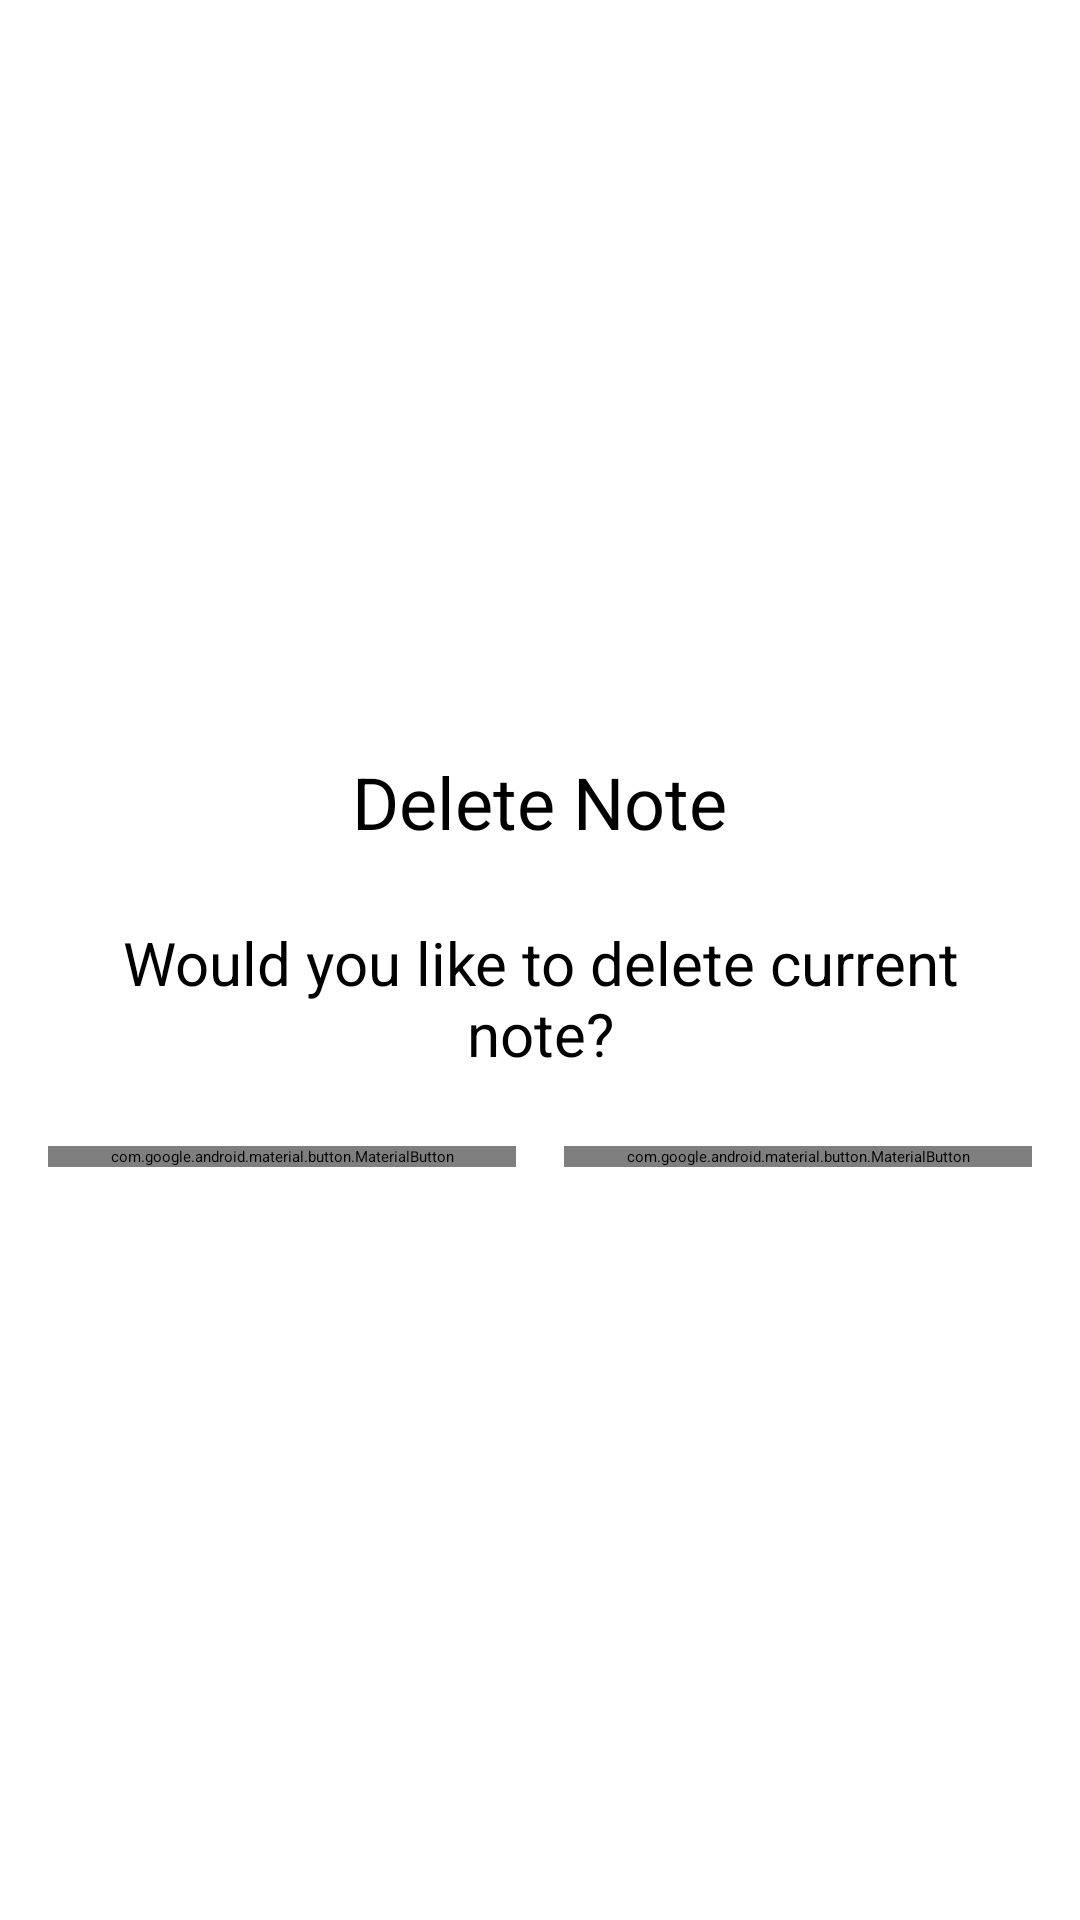

This screen was rendered from an Android layout file. Write that file and the resources it references.
<!-- AndroidManifest.xml: application theme Theme.NotesApp -->
<!-- res/layout/dialog_delete_note.xml -->
<?xml version="1.0" encoding="utf-8"?>
<FrameLayout xmlns:android="http://schemas.android.com/apk/res/android"
    xmlns:app="http://schemas.android.com/apk/res-auto"
    android:layout_width="match_parent"
    android:layout_height="wrap_content">

    <View
        android:layout_width="match_parent"
        android:layout_height="match_parent"/>

    <androidx.appcompat.widget.LinearLayoutCompat
        android:layout_width="match_parent"
        android:layout_height="wrap_content"
        android:layout_gravity="center"
        android:background="@drawable/background_delete_dialog_container"
        android:gravity="center"
        android:orientation="vertical"
        android:padding="16dp">

    <TextView
        android:id="@+id/text_title"
        android:layout_width="wrap_content"
        android:layout_height="wrap_content"
        android:layout_gravity="center"
        android:layout_marginTop="16dp"
        android:text="Delete Note"
        android:textColor="@color/black"
        android:textSize="24sp" />

    <TextView
        android:layout_marginTop="24dp"
        android:textSize="20sp"
        android:paddingHorizontal="20dp"
        android:textAlignment="center"
        android:textColor="@color/black"
        android:text="Would you like to delete current note?"
        android:layout_width="wrap_content"
        android:layout_height="wrap_content"/>

    <androidx.appcompat.widget.LinearLayoutCompat
        android:id="@+id/buttons_container"
        android:layout_width="match_parent"
        android:layout_height="wrap_content"
        android:layout_marginTop="24dp"
        android:layout_marginBottom="16dp"
        android:orientation="horizontal">

        <com.google.android.material.button.MaterialButton
            android:id="@+id/buttonCancel"
            android:layout_width="0dp"
            android:layout_height="wrap_content"
            android:layout_marginEnd="8dp"
            android:layout_weight="1"
            android:insetLeft="0dp"
            android:insetTop="0dp"
            android:insetRight="0dp"
            android:insetBottom="0dp"
            android:text="cancel"
            android:textColor="@color/white"
            android:textSize="16sp"
            app:cornerRadius="8dp" />

        <com.google.android.material.button.MaterialButton
            android:id="@+id/buttonOk"
            android:layout_width="0dp"
            android:layout_height="wrap_content"
            android:layout_weight="1"
            android:insetLeft="0dp"
            android:insetTop="0dp"
            android:insetRight="0dp"
            android:layout_marginStart="8dp"
            android:insetBottom="0dp"
            android:text="Ok"
            android:textColor="@color/white"
            android:textSize="16sp"
            app:cornerRadius="8dp" />

    </androidx.appcompat.widget.LinearLayoutCompat>
    </androidx.appcompat.widget.LinearLayoutCompat>

</FrameLayout>
<!-- resources referenced by this layout -->
<resources>
  <color name="black">#FF000000</color>
  <color name="white">#FFFFFFFF</color>
  <style name="Theme.NotesApp" parent="Theme.MaterialComponents.Light.NoActionBar">
          
          <item name="colorPrimary">@color/color_main</item>
          <item name="colorPrimaryVariant">@color/color_main</item>
          <item name="colorOnPrimary">@color/white</item>
          
          <item name="colorSecondary">@color/color_main</item>
          <item name="colorSecondaryVariant">@color/color_main</item>
          <item name="colorOnSecondary">@color/black</item>
          
          <item name="android:statusBarColor">?attr/colorPrimaryVariant</item>
          
          <item name="drawerArrowStyle">@style/DrawerIconStyle</item>
          <item name="bottomSheetDialogTheme">@style/AppBottomSheetDialogTheme</item>
      </style>
  <color name="color_main">#3930D8</color>
  <style name="DrawerIconStyle" parent="Widget.AppCompat.DrawerArrowToggle">
          <item name="color">@color/white</item>
      </style>
  <style name="AppBottomSheetDialogTheme" parent="Theme.Design.Light.BottomSheetDialog">
          <item name="bottomSheetStyle">@style/AppModalStyle</item>
      </style>
  <style name="AppModalStyle" parent="Widget.Design.BottomSheet.Modal">
          <item name="android:background">@drawable/background_bottom_sheet_dialog</item>
      </style>
</resources>
